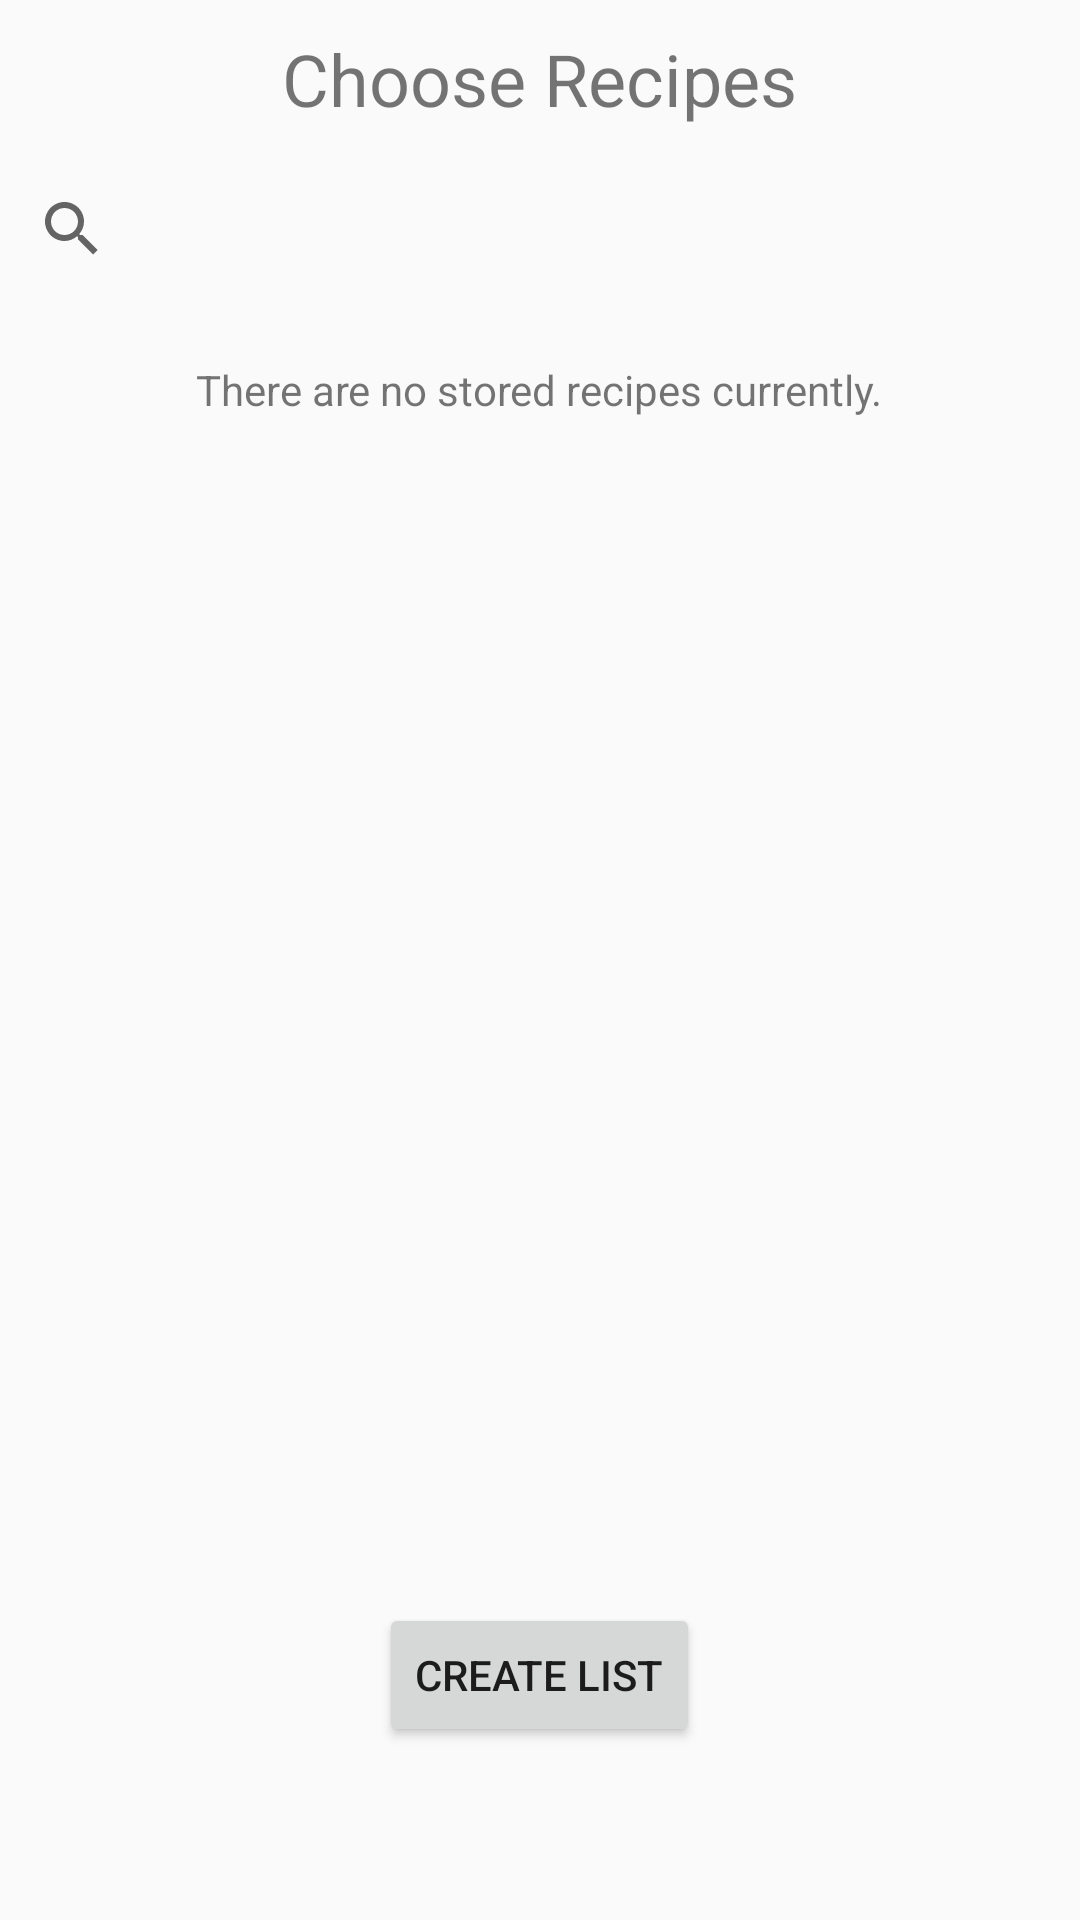

The Android layout XML behind this screen, and the referenced resources:
<!-- AndroidManifest.xml: application theme AppTheme -->
<!-- res/layout/activity_choose_recipes.xml -->
<?xml version="1.0" encoding="utf-8"?>
<LinearLayout
    xmlns:android="http://schemas.android.com/apk/res/android"
        android:orientation="vertical"
        android:layout_width="match_parent"
        android:layout_height="match_parent">

        <TextView
            android:layout_width="wrap_content"
            android:layout_height="wrap_content"
            android:text="Choose Recipes"
            android:layout_margin="10dp"
            android:textSize="24sp"
            android:layout_gravity="center_horizontal"/>

        <android.support.v7.widget.SearchView
            android:layout_width="match_parent"
            android:layout_height="wrap_content"
            android:queryHint="Search for recipes">
        </android.support.v7.widget.SearchView>

        <TextView
            android:id="@+id/choose_empty_view"
            android:layout_width="wrap_content"
            android:layout_height="wrap_content"
            android:layout_gravity="center"
            android:textSize="14sp"
            android:text="@string/introduction_two"
            android:layout_margin="20dp"/>

        <ExpandableListView
            android:id="@+id/choose_list"
            android:layout_width="match_parent"
            android:layout_height="375dp">
        </ExpandableListView>

        <Button
            android:id="@+id/button_create_list"
            android:layout_width="wrap_content"
            android:layout_height="wrap_content"
            android:layout_gravity="center_horizontal"
            android:text="Create List"
            />



    </LinearLayout>
<!-- resources referenced by this layout -->
<resources>
  <string name="introduction_two">There are no stored recipes currently.</string>
  <style name="AppTheme" parent="Theme.AppCompat.Light.DarkActionBar">
          
          <item name="colorPrimary">@color/colorPrimary</item>
          <item name="colorPrimaryDark">@color/colorPrimaryDark</item>
          <item name="colorAccent">@color/colorAccent</item>
      </style>
  <color name="colorPrimary">#3F51B5</color>
  <color name="colorPrimaryDark">#303F9F</color>
  <color name="colorAccent">#FF4081</color>
</resources>
